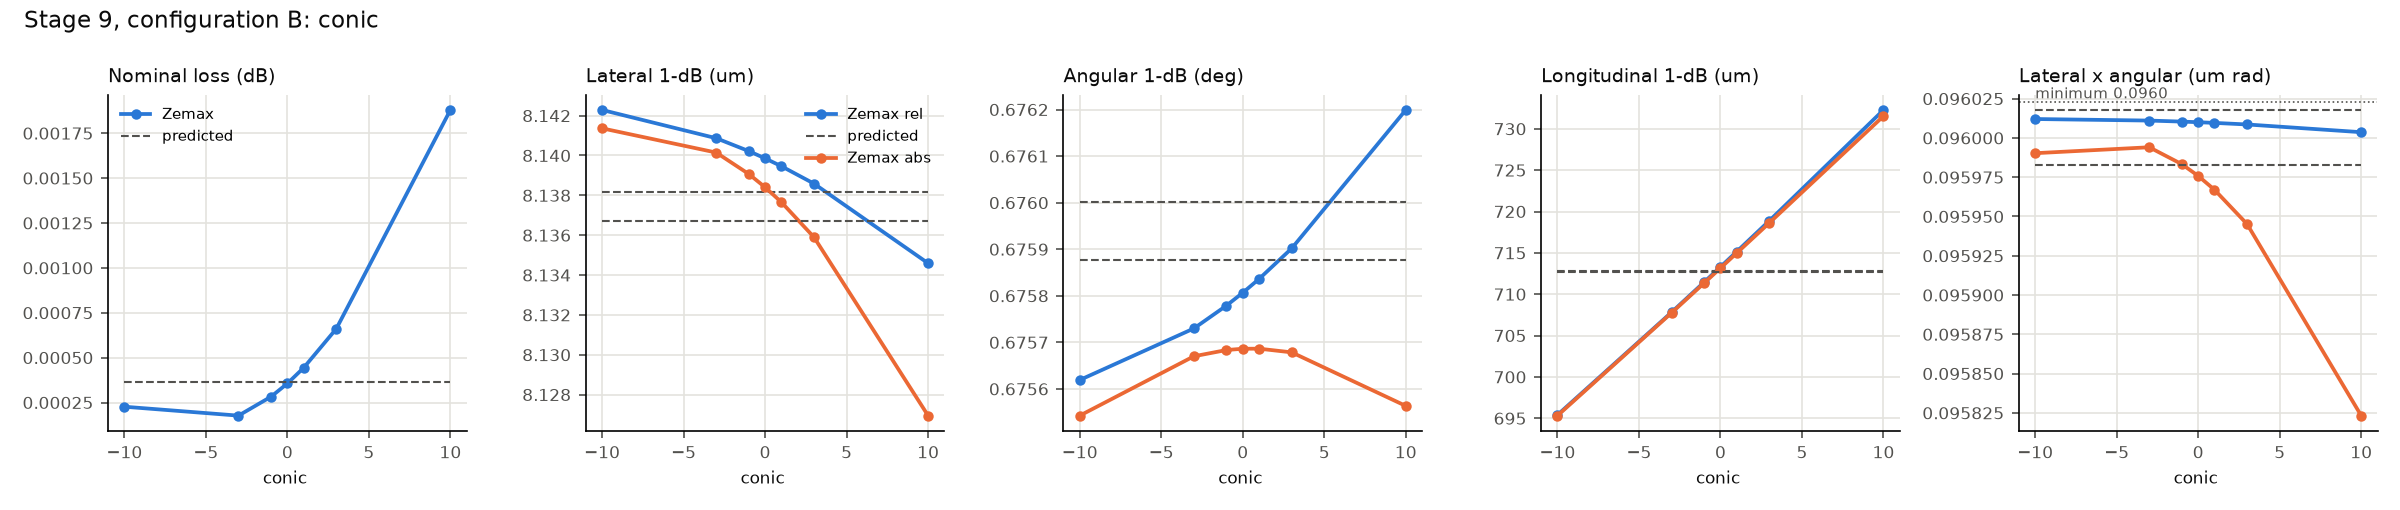

Values plotted in this chart, from the file beside it:
value, loss_dB, eta, S, T, lateral_rel, lateral_abs, angular_rel, angular_abs, longitudinal_rel, longitudinal_abs, product_rel, product_abs, pred_loss_dB, pred_lateral_rel, pred_lateral_abs, pred_angular_rel, pred_angular_abs, pred_longitudinal_rel, pred_longitudinal_abs, pred_product_rel, pred_product_abs, fiber_x_um, fiber_tilt_deg
-10.0, 0.0002266, 0.9999, 1, 0.9999, 8.142, 8.141, 0.6756, 0.6755, 695.4, 695.3, 0.09601, 0.09599, 0.0003626, 8.138, 8.137, 0.676, 0.6759, 712.8, 712.6, 0.09602, 0.09598, 0.0, 0.0
-3.0, 0.0001769, 1, 1, 1, 8.141, 8.14, 0.6757, 0.6757, 707.8, 707.7, 0.09601, 0.09599, 0.0003626, 8.138, 8.137, 0.676, 0.6759, 712.8, 712.6, 0.09602, 0.09598, 0.0, 0.0
-1.0, 0.0002826, 0.9999, 1, 0.9999, 8.14, 8.139, 0.6758, 0.6757, 711.5, 711.4, 0.09601, 0.09598, 0.0003626, 8.138, 8.137, 0.676, 0.6759, 712.8, 712.6, 0.09602, 0.09598, 0.0, 0.0
0.0, 0.000356, 0.9999, 1, 0.9999, 8.14, 8.138, 0.6758, 0.6757, 713.3, 713.2, 0.09601, 0.09598, 0.0003626, 8.138, 8.137, 0.676, 0.6759, 712.8, 712.6, 0.09602, 0.09598, 0.0, 0.0
1.0, 0.0004435, 0.9999, 1, 0.9999, 8.139, 8.138, 0.6758, 0.6757, 715.2, 715, 0.09601, 0.09597, 0.0003626, 8.138, 8.137, 0.676, 0.6759, 712.8, 712.6, 0.09602, 0.09598, 0.0, 0.0
3.0, 0.0006606, 0.9998, 1, 0.9998, 8.139, 8.136, 0.6759, 0.6757, 718.9, 718.6, 0.09601, 0.09595, 0.0003626, 8.138, 8.137, 0.676, 0.6759, 712.8, 712.6, 0.09602, 0.09598, 0.0, 0.0
10.0, 0.001879, 0.9996, 1, 0.9996, 8.135, 8.127, 0.6762, 0.6756, 732.3, 731.5, 0.096, 0.09582, 0.0003626, 8.138, 8.137, 0.676, 0.6759, 712.8, 712.6, 0.09602, 0.09598, 0.0, 0.0
